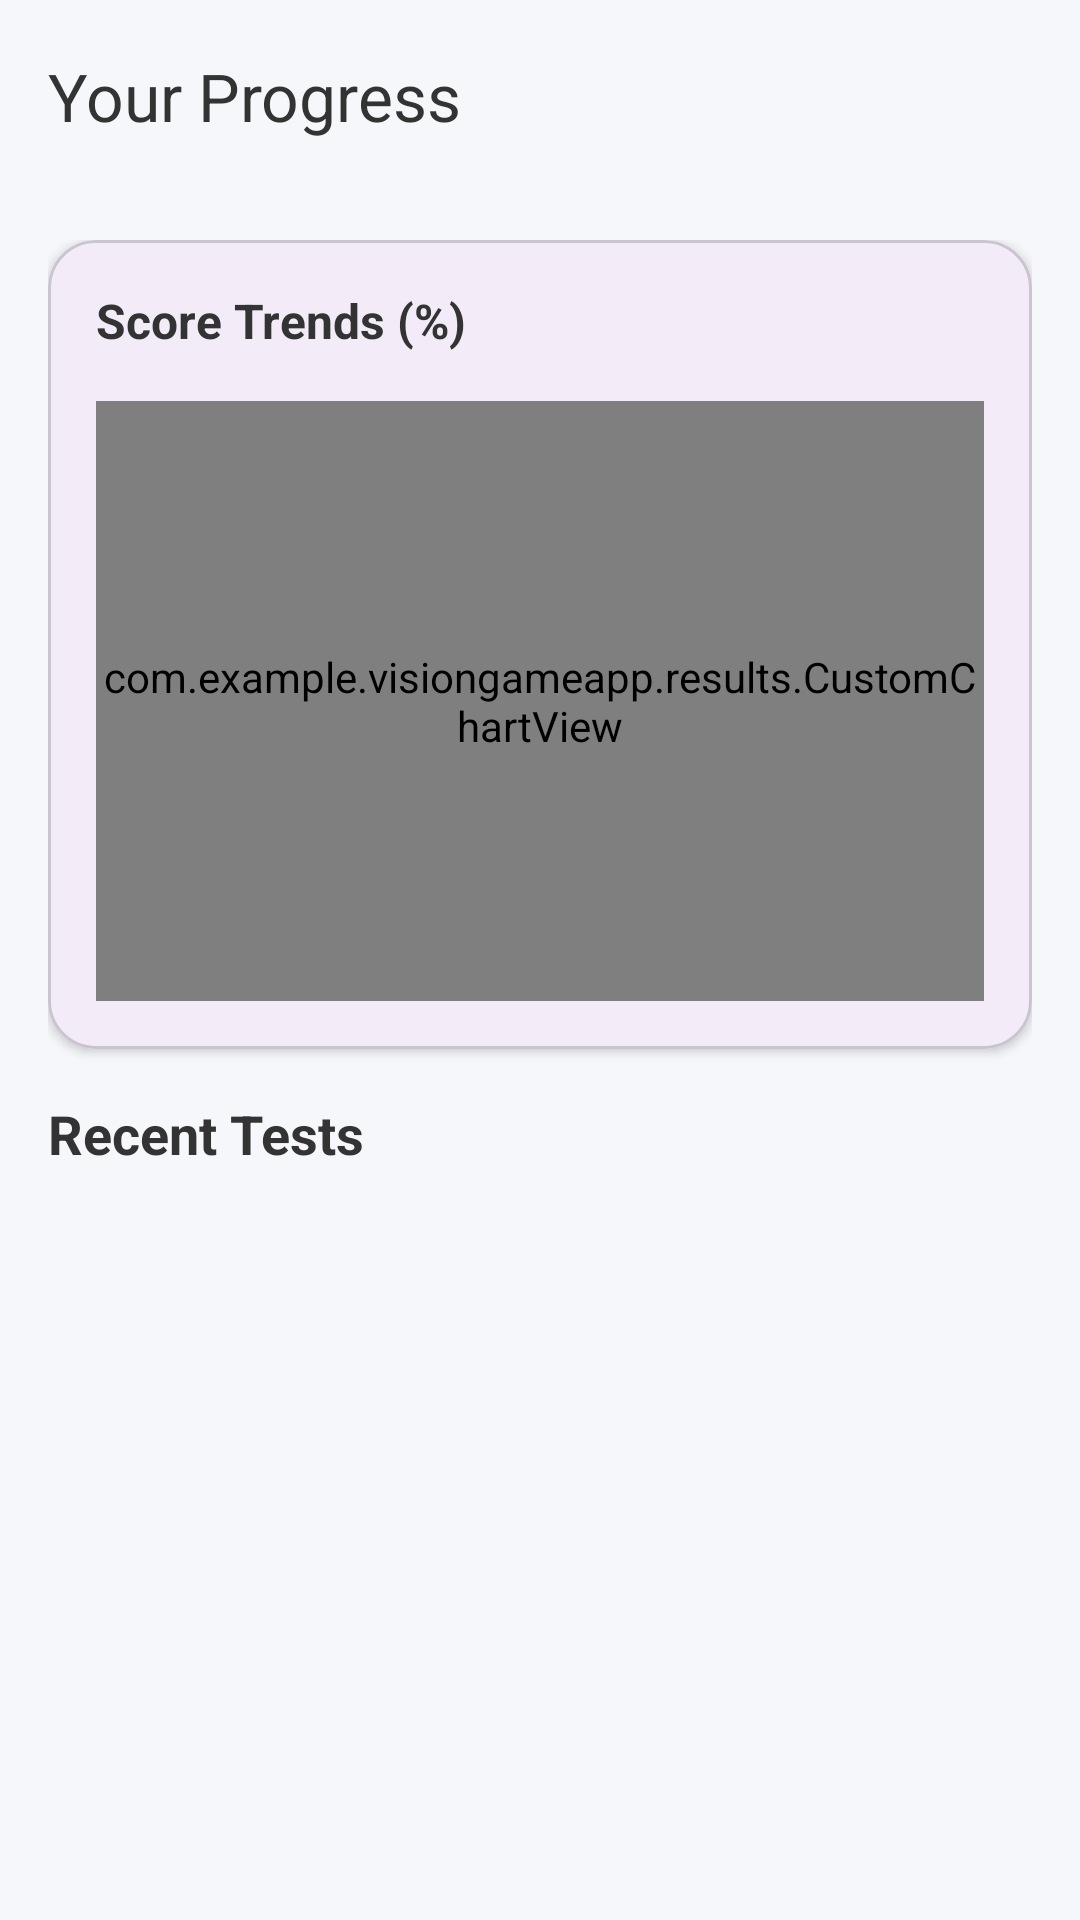

The Android layout XML behind this screen, and the referenced resources:
<!-- AndroidManifest.xml: application theme Theme.VisionGameApp -->
<!-- res/layout/activity_progress.xml -->
<?xml version="1.0" encoding="utf-8"?>
<androidx.coordinatorlayout.widget.CoordinatorLayout xmlns:android="http://schemas.android.com/apk/res/android"
    xmlns:app="http://schemas.android.com/apk/res-auto"
    android:layout_width="match_parent"
    android:layout_height="match_parent"
    android:background="#F5F7FA">

    <com.google.android.material.appbar.AppBarLayout
        android:layout_width="match_parent"
        android:layout_height="wrap_content"
        android:background="@android:color/transparent"
        app:elevation="0dp">

        <com.google.android.material.appbar.MaterialToolbar
            android:id="@+id/toolbarProgress"
            android:layout_width="match_parent"
            android:layout_height="?attr/actionBarSize"
            app:title="Your Progress"
            app:titleTextColor="#333333"
            app:navigationIcon="@drawable/baseline_arrow_back_24" />

    </com.google.android.material.appbar.AppBarLayout>

    <androidx.core.widget.NestedScrollView
        android:layout_width="match_parent"
        android:layout_height="match_parent"
        app:layout_behavior="@string/appbar_scrolling_view_behavior">

        <LinearLayout
            android:layout_width="match_parent"
            android:layout_height="wrap_content"
            android:orientation="vertical"
            android:padding="16dp">

            
            <com.google.android.material.card.MaterialCardView
                android:id="@+id/cardChart"
                android:layout_width="match_parent"
                android:layout_height="wrap_content"
                app:cardCornerRadius="16dp"
                app:cardElevation="2dp"
                android:layout_marginBottom="16dp">

                <LinearLayout
                    android:layout_width="match_parent"
                    android:layout_height="wrap_content"
                    android:orientation="vertical"
                    android:padding="16dp">

                    <TextView
                        android:layout_width="wrap_content"
                        android:layout_height="wrap_content"
                        android:text="Score Trends (%)"
                        android:textSize="16sp"
                        android:textStyle="bold"
                        android:textColor="#333333"
                        android:layout_marginBottom="16dp"/>

                    <com.example.visiongameapp.results.CustomChartView
                        android:id="@+id/progressChart"
                        android:layout_width="match_parent"
                        android:layout_height="200dp" />

                </LinearLayout>
            </com.google.android.material.card.MaterialCardView>

            <TextView
                android:layout_width="wrap_content"
                android:layout_height="wrap_content"
                android:text="Recent Tests"
                android:textSize="18sp"
                android:textStyle="bold"
                android:textColor="#333333"
                android:layout_marginBottom="12dp" />

            <androidx.recyclerview.widget.RecyclerView
                android:id="@+id/rvProgress"
                android:layout_width="match_parent"
                android:layout_height="wrap_content"
                android:nestedScrollingEnabled="false" />

            <TextView
                android:id="@+id/tvNoData"
                android:layout_width="wrap_content"
                android:layout_height="wrap_content"
                android:text="No tests taken yet. Start a game to see your progress!"
                android:visibility="gone"
                android:layout_gravity="center"
                android:layout_marginTop="50dp"
                android:textColor="#757575"/>

        </LinearLayout>
    </androidx.core.widget.NestedScrollView>

</androidx.coordinatorlayout.widget.CoordinatorLayout>
<!-- resources referenced by this layout -->
<resources>
  <style name="Theme.VisionGameApp" parent="Base.Theme.VisionGameApp" />
  <style name="Base.Theme.VisionGameApp" parent="Theme.Material3.DayNight.NoActionBar">
          
          
      </style>
</resources>
